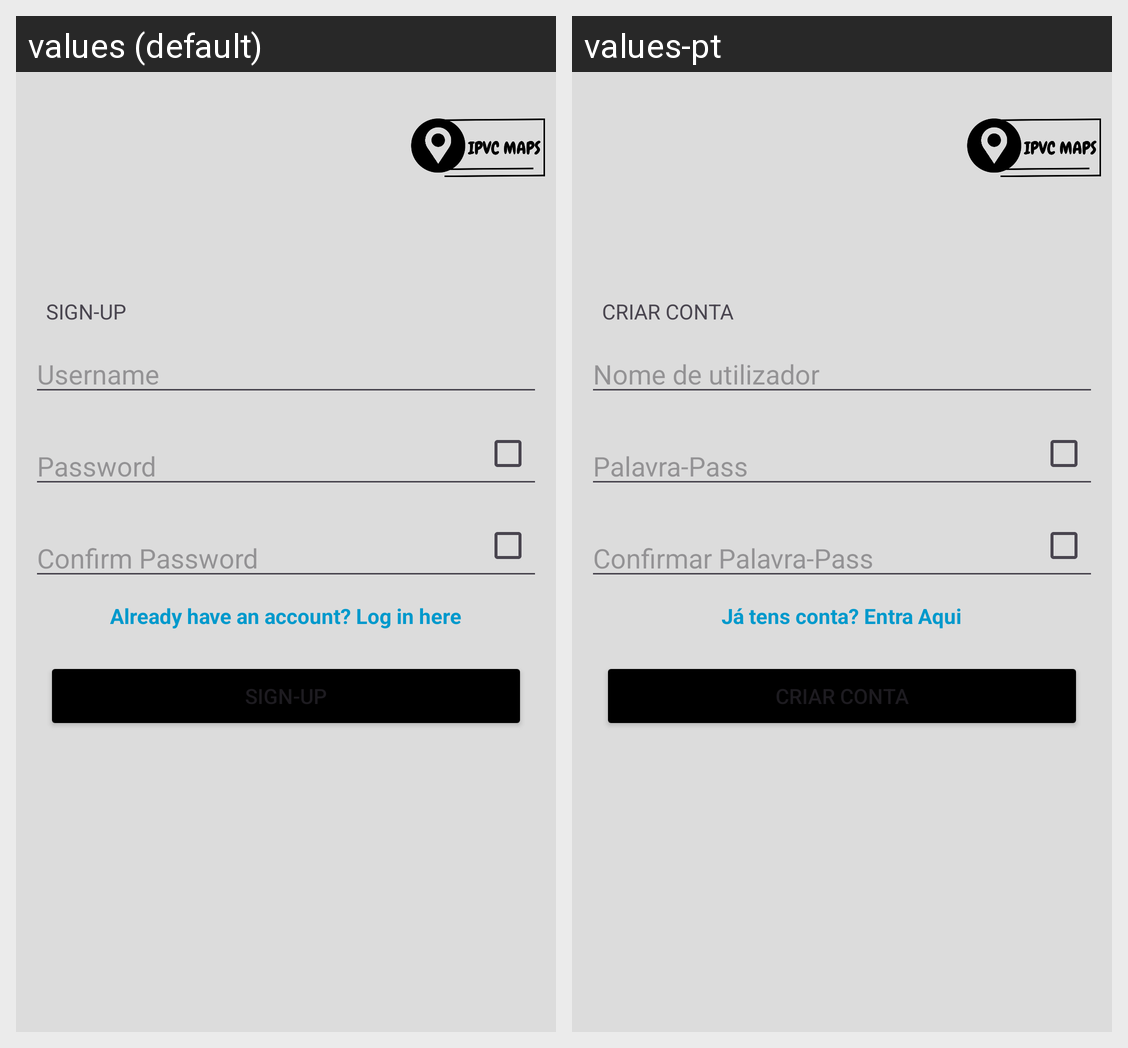

This grid shows one Android layout under two languages. Give, for every string resource on the screen, its name, the default text and each shown locale's text.
Android screen res/layout/activity_signup.xml rendered under 2 locales, left to right: values (default), values-pt. Device: Nexus 5 (rendered at 1080×1920; each locale shown at half size, 540×960, under a caption strip naming it); theme Theme.Trab.
Strings drawn on this screen, with the default value and each locale's value (text and hints the layout hard-codes, and strings that could not be matched under every locale, appear in the picture but are not listed):

create_acc
  values: SIGN-UP
  values-pt: CRIAR CONTA

username
  values: Username
  values-pt: Nome de utilizador

pass
  values: Password
  values-pt: Palavra-Pass

conf_pass
  values: Confirm Password
  values-pt: Confirmar Palavra-Pass

have_acc
  values: Already have an account? Log in here
  values-pt: Já tens conta? Entra Aqui
